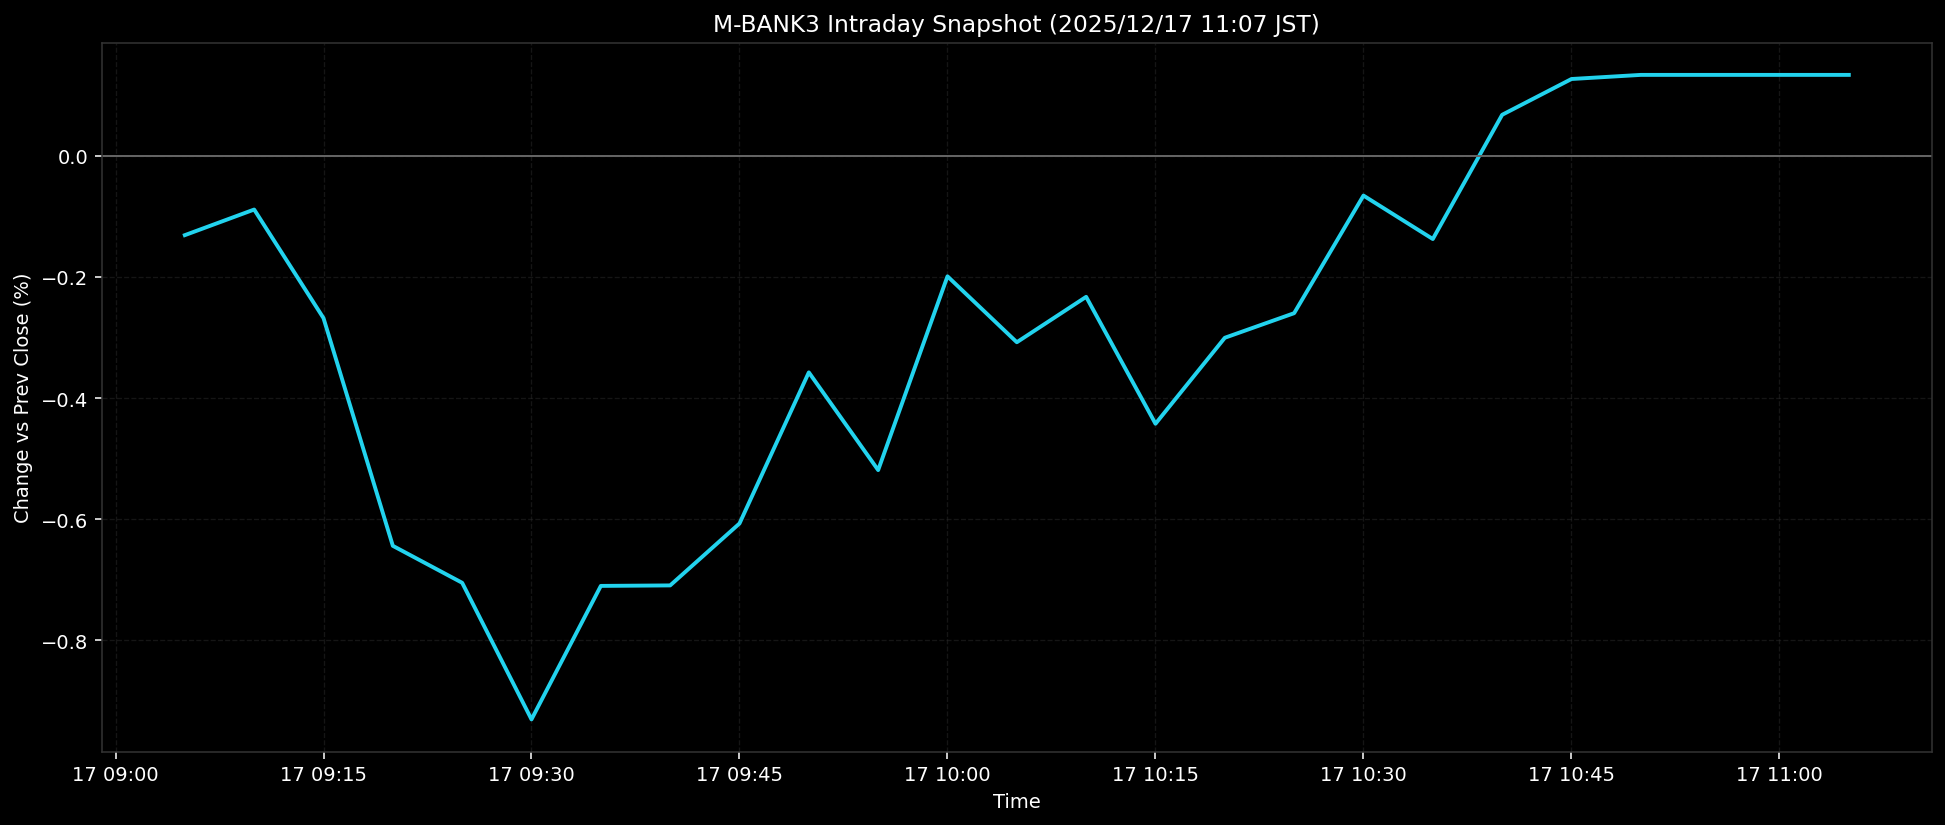

The file beside this chart, header and first rows:
ts, pct
2025-12-17T09:05:00+0900, -0.1311
2025-12-17T09:10:00+0900, -0.0889
2025-12-17T09:15:00+0900, -0.2681
2025-12-17T09:20:00+0900, -0.644
2025-12-17T09:25:00+0900, -0.705
2025-12-17T09:30:00+0900, -0.9305
2025-12-17T09:35:00+0900, -0.7102
2025-12-17T09:40:00+0900, -0.7093
2025-12-17T09:45:00+0900, -0.6071
2025-12-17T09:50:00+0900, -0.3577
2025-12-17T09:55:00+0900, -0.519
2025-12-17T10:00:00+0900, -0.1991
2025-12-17T10:05:00+0900, -0.3079
2025-12-17T10:10:00+0900, -0.233
2025-12-17T10:15:00+0900, -0.4425
2025-12-17T10:20:00+0900, -0.3006
2025-12-17T10:25:00+0900, -0.2599
2025-12-17T10:30:00+0900, -0.0658
2025-12-17T10:35:00+0900, -0.1375
2025-12-17T10:40:00+0900, 0.0675
2025-12-17T10:45:00+0900, 0.1266
2025-12-17T10:50:00+0900, 0.1334
2025-12-17T10:55:00+0900, 0.1334
2025-12-17T11:00:00+0900, 0.1334
2025-12-17T11:05:00+0900, 0.1334
